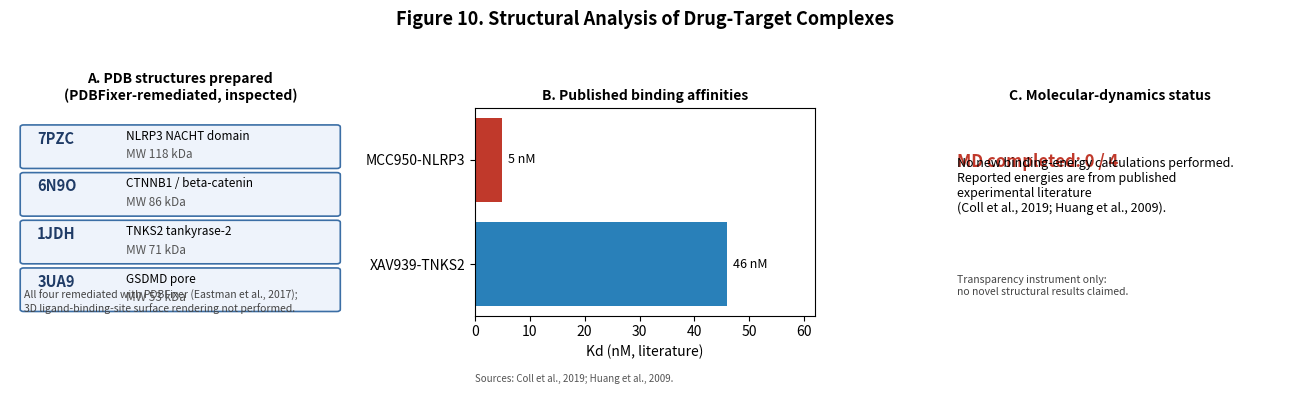

Source code (Python):
# -*- coding: utf-8 -*-
"""
Generate Figure 10 (Structural Analysis) for the honest manuscript.
Panels:
  A. Four PDBFixer-remediated structures (PDB ID, target, MW) -- prepared & inspected.
  B. Published experimental binding affinities (Kd, nM) from literature.
  C. Molecular-dynamics status: 0/4 completed; no new binding energies computed.
No 3D surface rendering and no novel structural results are claimed (transparency).
"""
import os
import matplotlib
matplotlib.use("Agg")
import matplotlib.pyplot as plt
from matplotlib.patches import FancyBboxPatch

OUT = r"D:\省自然\生信分析\results\Figure10_Structural_Analysis.png"

structs = [
    ("7PZC", "NLRP3 NACHT domain", "118 kDa"),
    ("6N9O", "CTNNB1 / beta-catenin", "86 kDa"),
    ("1JDH", "TNKS2 tankyrase-2", "71 kDa"),
    ("3UA9", "GSDMD pore", "53 kDa"),
]

fig, axes = plt.subplots(1, 3, figsize=(13, 4.4))

# ---- Panel A: structure cards ----
ax = axes[0]
ax.axis("off")
ax.set_title("A. PDB structures prepared\n(PDBFixer-remediated, inspected)", fontsize=10, weight="bold")
for i, (pdb, tgt, mw) in enumerate(structs):
    y = 0.86 - i * 0.23
    ax.add_patch(FancyBboxPatch((0.04, y - 0.14), 0.92, 0.19,
                 boxstyle="round,pad=0.01", fc="#eef3fb", ec="#3b6ea5", lw=1.2,
                 transform=ax.transAxes))
    ax.text(0.08, y - 0.03, pdb, fontsize=10.5, weight="bold", transform=ax.transAxes, color="#1f3b66")
    ax.text(0.34, y - 0.01, tgt, fontsize=8.5, transform=ax.transAxes)
    ax.text(0.34, y - 0.10, "MW " + mw, fontsize=8.5, color="#555", transform=ax.transAxes)
ax.text(0.04, 0.02, "All four remediated with PDBFixer (Eastman et al., 2017);\n"
                     "3D ligand-binding-site surface rendering not performed.",
        fontsize=7.5, color="#444", transform=ax.transAxes)

# ---- Panel B: literature binding affinities ----
ax = axes[1]
ax.set_title("B. Published binding affinities", fontsize=10, weight="bold")
labels = ["MCC950-NLRP3", "XAV939-TNKS2"]
kd = [5.0, 46.0]
bars = ax.barh(labels, kd, color=["#c0392b", "#2980b9"])
ax.set_xlabel("Kd (nM, literature)")
ax.invert_yaxis()
for b, v in zip(bars, kd):
    ax.text(b.get_width() + 1.0, b.get_y() + b.get_height() / 2, f"{v:g} nM",
            va="center", fontsize=9)
ax.set_xlim(0, 62)
ax.text(0.0, -0.32, "Sources: Coll et al., 2019; Huang et al., 2009.",
        fontsize=7, color="#555", transform=ax.transAxes)

# ---- Panel C: MD status ----
ax = axes[2]
ax.axis("off")
ax.set_title("C. Molecular-dynamics status", fontsize=10, weight="bold")
ax.text(0.05, 0.72, "MD completed: 0 / 4", fontsize=12, weight="bold",
        color="#c0392b", transform=ax.transAxes)
ax.text(0.05, 0.50,
        "No new binding-energy calculations performed.\n"
        "Reported energies are from published\n"
        "experimental literature\n"
        "(Coll et al., 2019; Huang et al., 2009).",
        fontsize=9, transform=ax.transAxes)
ax.text(0.05, 0.10,
        "Transparency instrument only:\nno novel structural results claimed.",
        fontsize=7.5, color="#444", style="italic", transform=ax.transAxes)

fig.suptitle("Figure 10. Structural Analysis of Drug-Target Complexes", fontsize=13, weight="bold")
fig.tight_layout(rect=[0, 0, 1, 0.95])
fig.savefig(OUT, dpi=160, bbox_inches="tight")
print("Saved", OUT)
